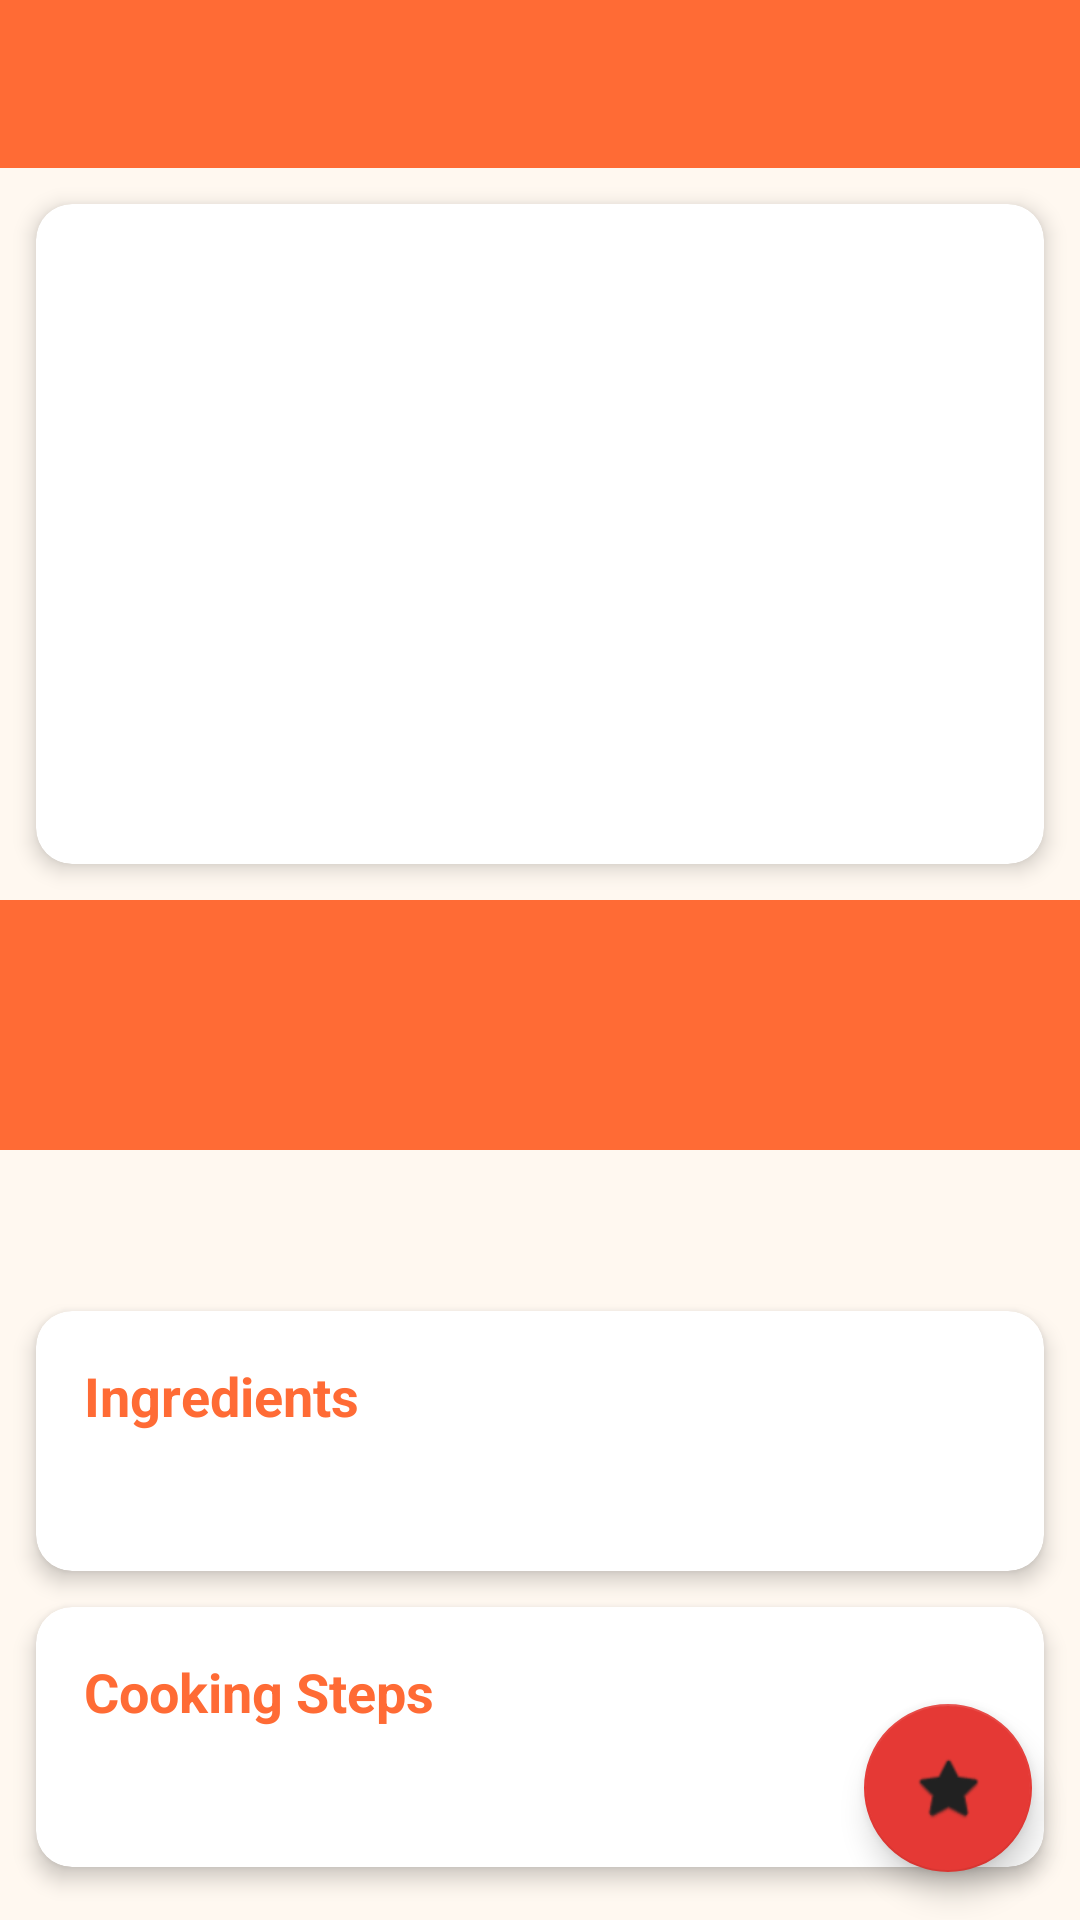

Android layout source for this screen:
<!-- AndroidManifest.xml: application theme Theme.MiniCookbook -->
<!-- res/layout/activity_recipe_detail.xml -->
<?xml version="1.0" encoding="utf-8"?>
<androidx.coordinatorlayout.widget.CoordinatorLayout
    xmlns:android="http://schemas.android.com/apk/res/android"
    xmlns:app="http://schemas.android.com/apk/res-auto"
    android:layout_width="match_parent"
    android:layout_height="match_parent"
    android:background="#FFF8F0">

    <LinearLayout
        android:layout_width="match_parent"
        android:layout_height="match_parent"
        android:orientation="vertical">

        
        <androidx.appcompat.widget.Toolbar
            android:id="@+id/toolbarDetail"
            android:layout_width="match_parent"
            android:layout_height="?attr/actionBarSize"
            android:theme="@style/ThemeOverlay.MaterialComponents.Dark.ActionBar"
            android:background="#FF6B35" />

    <androidx.core.widget.NestedScrollView
        android:layout_width="match_parent"
        android:layout_height="0dp"
        android:layout_weight="1">

        <LinearLayout
            android:layout_width="match_parent"
            android:layout_height="wrap_content"
            android:orientation="vertical">

            
            <androidx.cardview.widget.CardView
                android:id="@+id/cardDetailImage"
                android:layout_width="match_parent"
                android:layout_height="220dp"
                android:layout_marginStart="12dp"
                android:layout_marginEnd="12dp"
                android:layout_marginTop="12dp"
                android:layout_marginBottom="12dp"
                app:cardCornerRadius="12dp"
                app:cardElevation="4dp">

                <ImageView
                    android:id="@+id/imgDetailRecipe"
                    android:layout_width="match_parent"
                    android:layout_height="match_parent"
                    android:scaleType="centerCrop"
                    android:contentDescription="Recipe image" />
            </androidx.cardview.widget.CardView>

            
            <LinearLayout
                android:id="@+id/detailHeader"
                android:layout_width="match_parent"
                android:layout_height="wrap_content"
                android:background="#FF6B35"
                android:orientation="vertical">

                <TextView
                    android:id="@+id/tvDetailTitle"
                    android:layout_width="match_parent"
                    android:layout_height="wrap_content"
                    android:textColor="#FFFFFF"
                    android:textSize="24sp"
                    android:textStyle="bold"
                    android:paddingStart="16dp"
                    android:paddingEnd="16dp"
                    android:paddingTop="8dp"
                    android:paddingBottom="8dp" />

                <LinearLayout
                    android:layout_width="match_parent"
                    android:layout_height="wrap_content"
                    android:orientation="horizontal"
                    android:paddingStart="16dp"
                    android:paddingEnd="16dp"
                    android:paddingBottom="16dp">

                    <TextView
                        android:id="@+id/tvDetailCookTime"
                        android:layout_width="0dp"
                        android:layout_height="wrap_content"
                        android:layout_weight="1"
                        android:textColor="#FFEECC"
                        android:textSize="14sp" />

                    <TextView
                        android:id="@+id/tvDetailServings"
                        android:layout_width="0dp"
                        android:layout_height="wrap_content"
                        android:layout_weight="1"
                        android:textColor="#FFEECC"
                        android:textSize="14sp" />

                </LinearLayout>
            </LinearLayout>

            
            <TextView
                android:id="@+id/tvDetailCategory"
                android:layout_width="wrap_content"
                android:layout_height="wrap_content"
                android:textColor="#FFFFFF"
                android:textStyle="bold"
                android:textSize="13sp"
                android:paddingStart="16dp"
                android:paddingEnd="16dp"
                android:paddingTop="6dp"
                android:paddingBottom="6dp"
                android:layout_marginStart="16dp"
                android:layout_marginTop="12dp"
                android:layout_marginBottom="4dp" />

            
            <androidx.cardview.widget.CardView
                android:layout_width="match_parent"
                android:layout_height="wrap_content"
                android:layout_marginStart="12dp"
                android:layout_marginEnd="12dp"
                android:layout_marginTop="8dp"
                android:layout_marginBottom="12dp"
                app:cardCornerRadius="12dp"
                app:cardElevation="4dp"
                app:cardBackgroundColor="#FFFFFF">

                <LinearLayout
                    android:layout_width="match_parent"
                    android:layout_height="wrap_content"
                    android:orientation="vertical"
                    android:padding="16dp">

                    <TextView
                        android:layout_width="match_parent"
                        android:layout_height="wrap_content"
                        android:text="Ingredients"
                        android:textColor="#FF6B35"
                        android:textSize="18sp"
                        android:textStyle="bold"
                        android:layout_marginBottom="10dp" />

                    <TextView
                        android:id="@+id/tvDetailIngredients"
                        android:layout_width="match_parent"
                        android:layout_height="wrap_content"
                        android:textColor="#212121"
                        android:textSize="15sp"
                        android:lineSpacingMultiplier="1.5" />

                </LinearLayout>
            </androidx.cardview.widget.CardView>

            
            <androidx.cardview.widget.CardView
                android:layout_width="match_parent"
                android:layout_height="wrap_content"
                android:layout_marginStart="12dp"
                android:layout_marginEnd="12dp"
                android:layout_marginBottom="80dp"
                app:cardCornerRadius="12dp"
                app:cardElevation="4dp"
                app:cardBackgroundColor="#FFFFFF">

                <LinearLayout
                    android:layout_width="match_parent"
                    android:layout_height="wrap_content"
                    android:orientation="vertical"
                    android:padding="16dp">

                    <TextView
                        android:layout_width="match_parent"
                        android:layout_height="wrap_content"
                        android:text="Cooking Steps"
                        android:textColor="#FF6B35"
                        android:textSize="18sp"
                        android:textStyle="bold"
                        android:layout_marginBottom="10dp" />

                    <TextView
                        android:id="@+id/tvDetailSteps"
                        android:layout_width="match_parent"
                        android:layout_height="wrap_content"
                        android:textColor="#212121"
                        android:textSize="15sp"
                        android:lineSpacingMultiplier="1.6" />

                </LinearLayout>
            </androidx.cardview.widget.CardView>

        </LinearLayout>
    </androidx.core.widget.NestedScrollView>
    </LinearLayout>

    
    <com.google.android.material.floatingactionbutton.FloatingActionButton
        android:id="@+id/fabFavorite"
        android:layout_width="wrap_content"
        android:layout_height="wrap_content"
        android:layout_gravity="bottom|end"
        android:layout_margin="16dp"
        android:src="@android:drawable/btn_star_big_off"
        android:contentDescription="Toggle Favorite"
        app:backgroundTint="#E53935" />

</androidx.coordinatorlayout.widget.CoordinatorLayout>
<!-- resources referenced by this layout -->
<resources>
  <style name="Theme.MiniCookbook" parent="Theme.MaterialComponents.Light.NoActionBar">
          <item name="colorPrimary">@color/colorPrimary</item>
          <item name="colorPrimaryVariant">@color/colorPrimaryDark</item>
          <item name="colorOnPrimary">@color/colorWhite</item>
          <item name="colorSecondary">@color/colorAccent</item>
          <item name="colorOnSecondary">@color/colorTextPrimary</item>
          <item name="android:colorBackground">@color/colorBackground</item>
          <item name="android:statusBarColor">@color/colorPrimaryDark</item>
      </style>
  <color name="colorPrimary">#FF6B35</color>
  <color name="colorPrimaryDark">#E55100</color>
  <color name="colorWhite">#FFFFFF</color>
  <color name="colorAccent">#FFD700</color>
  <color name="colorTextPrimary">#212121</color>
  <color name="colorBackground">#FFF8F0</color>
</resources>
